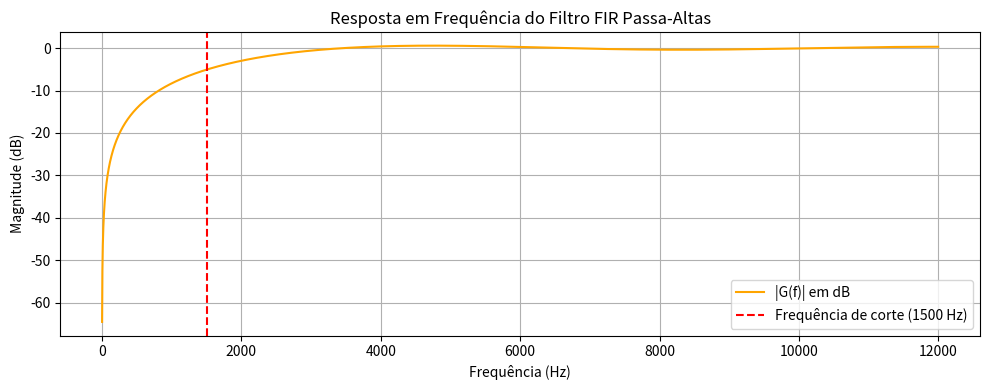

The script that saved this image:
# ST4 - Projeto de Filtro FIR Passa-Altas usando o método do professor (espelhamento e modulação)

import numpy as np
import matplotlib.pyplot as plt
from scipy.signal import freqz
from sympy import symbols, simplify

# Parâmetros do filtro
fs = 24000            # Frequência de amostragem
fc = 1500             # Frequência de corte
M = 5                 # Ordem do filtro
n = np.arange(0, M + 1)
center = M / 2

# Frequência angular complementada: Wc = pi - pi * (fc / (fs / 2)) = 7pi/8
wc = np.pi * (1 - (fc / (fs / 2)))

# Passo 1: gerar h[n] com sinc deslocada
h = np.where(
    n == center,
    wc / np.pi,
    np.sin(wc * (n - center)) / (np.pi * (n - center))
)

# Passo 2: espelhar o vetor h[n] (h[-n])
h_reversed = h[::-1]

# Passo 3: aplicar modulação alternada (+, -, +, -, ...)
modulated = np.array([val * (-1) ** i for i, val in enumerate(h_reversed)])

# Resultado final
print("Coeficientes do filtro passa-altas g[n]:")
print(np.round(modulated, 6))

# Transformada Z simbólica
g = modulated
z = symbols('z')
Gz = sum([g[i] * z**(-i) for i in range(len(g))])
Gz_simplified = simplify(Gz)
print("\nTransformada Z G(z):")
print(Gz_simplified)

# Resposta em frequência
ticks = [0, 1500, 6000, 12000]
labels = ["0", "1500 Hz", "6000 Hz (Nyquist)", "12000 Hz"]
w, h_response = freqz(g, worN=8000)
frequencies = w * fs / (2 * np.pi)

plt.figure(figsize=(10, 4))
plt.plot(frequencies, 20 * np.log10(np.abs(h_response)), label="|G(f)| em dB", color='orange')
plt.axvline(x=1500, color='red', linestyle='--', label='Frequência de corte (1500 Hz)')
plt.title("Resposta em Frequência do Filtro FIR Passa-Altas")
plt.xlabel("Frequência (Hz)")
plt.ylabel("Magnitude (dB)")
plt.grid(True)
plt.legend()
plt.tight_layout()
plt.show()
